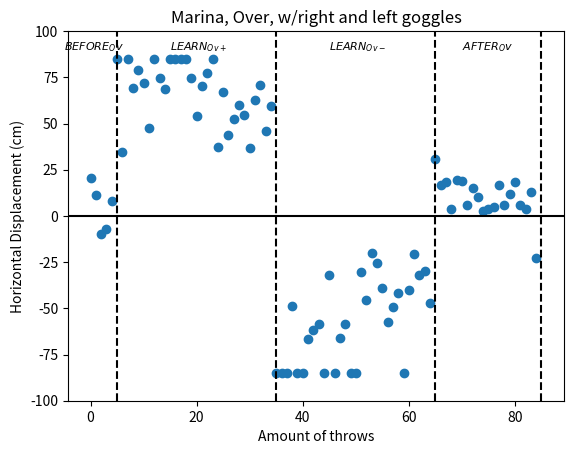

Reproduce this figure in Python.
import matplotlib.pyplot as plt
import numpy as np

x = np.arange(0, 85)
participants = {
    'p2': [20.75, 11.33, -9.71, -7.1, 7.87, 85, 34.7, 85, 69.45, 79.01, 72.09, 47.77, 85, 74.62, 68.56, 85, 85, 85, 85,
           74.76, 54.33, 70.24, 77.53, 85, 37.4, 67.16, 43.93, 52.58, 60.04, 54.77, 36.55, 62.76, 71.04, 45.77, 59.56,
           -85, -85, -85, -48.93, -85, -85, -66.33, -61.81, -58.22, -85, -31.73, -85, -66.12, -58.61, -85, -85, -30.5,
           -45.37, -19.83, -25.25, -38.85, -57.187, -49.39, -41.74, -85, -40.2, -20.66, -31.84, -29.57, -47.09, 30.78,
           16.89, 18.11, 3.98, 19.61, 19.06, 6.02, 15.16, 10.05, 2.88, 3.85, 4.66, 16.94, 6.08, 11.77, 18.09, 5.67,
           3.65, 12.98, -23.01]
}

y = participants['p2']
for i in [0]:
    plt.axhline(y=i, linestyle='solid', c='black')
for l in [5, 35, 65, 85]:
    plt.axvline(x=l, linestyle='--', c='black')

plt.text(-5, 90, '$BEFORE_Ov$', fontsize=8)
plt.text(15, 90, '$LEARN_{Ov+}$', fontsize=8)
plt.text(45, 90, '$LEARN_{Ov-}$', fontsize=8)
plt.text(70, 90, '$AFTER_Ov$', fontsize=8)

plt.title('Marina, Over, w/right and left goggles')
plt.xlabel('Amount of throws')
plt.ylabel('Horizontal Displacement (cm)')
plt.ylim([-100, 100])

plt.scatter(x, y)
plt.show()
